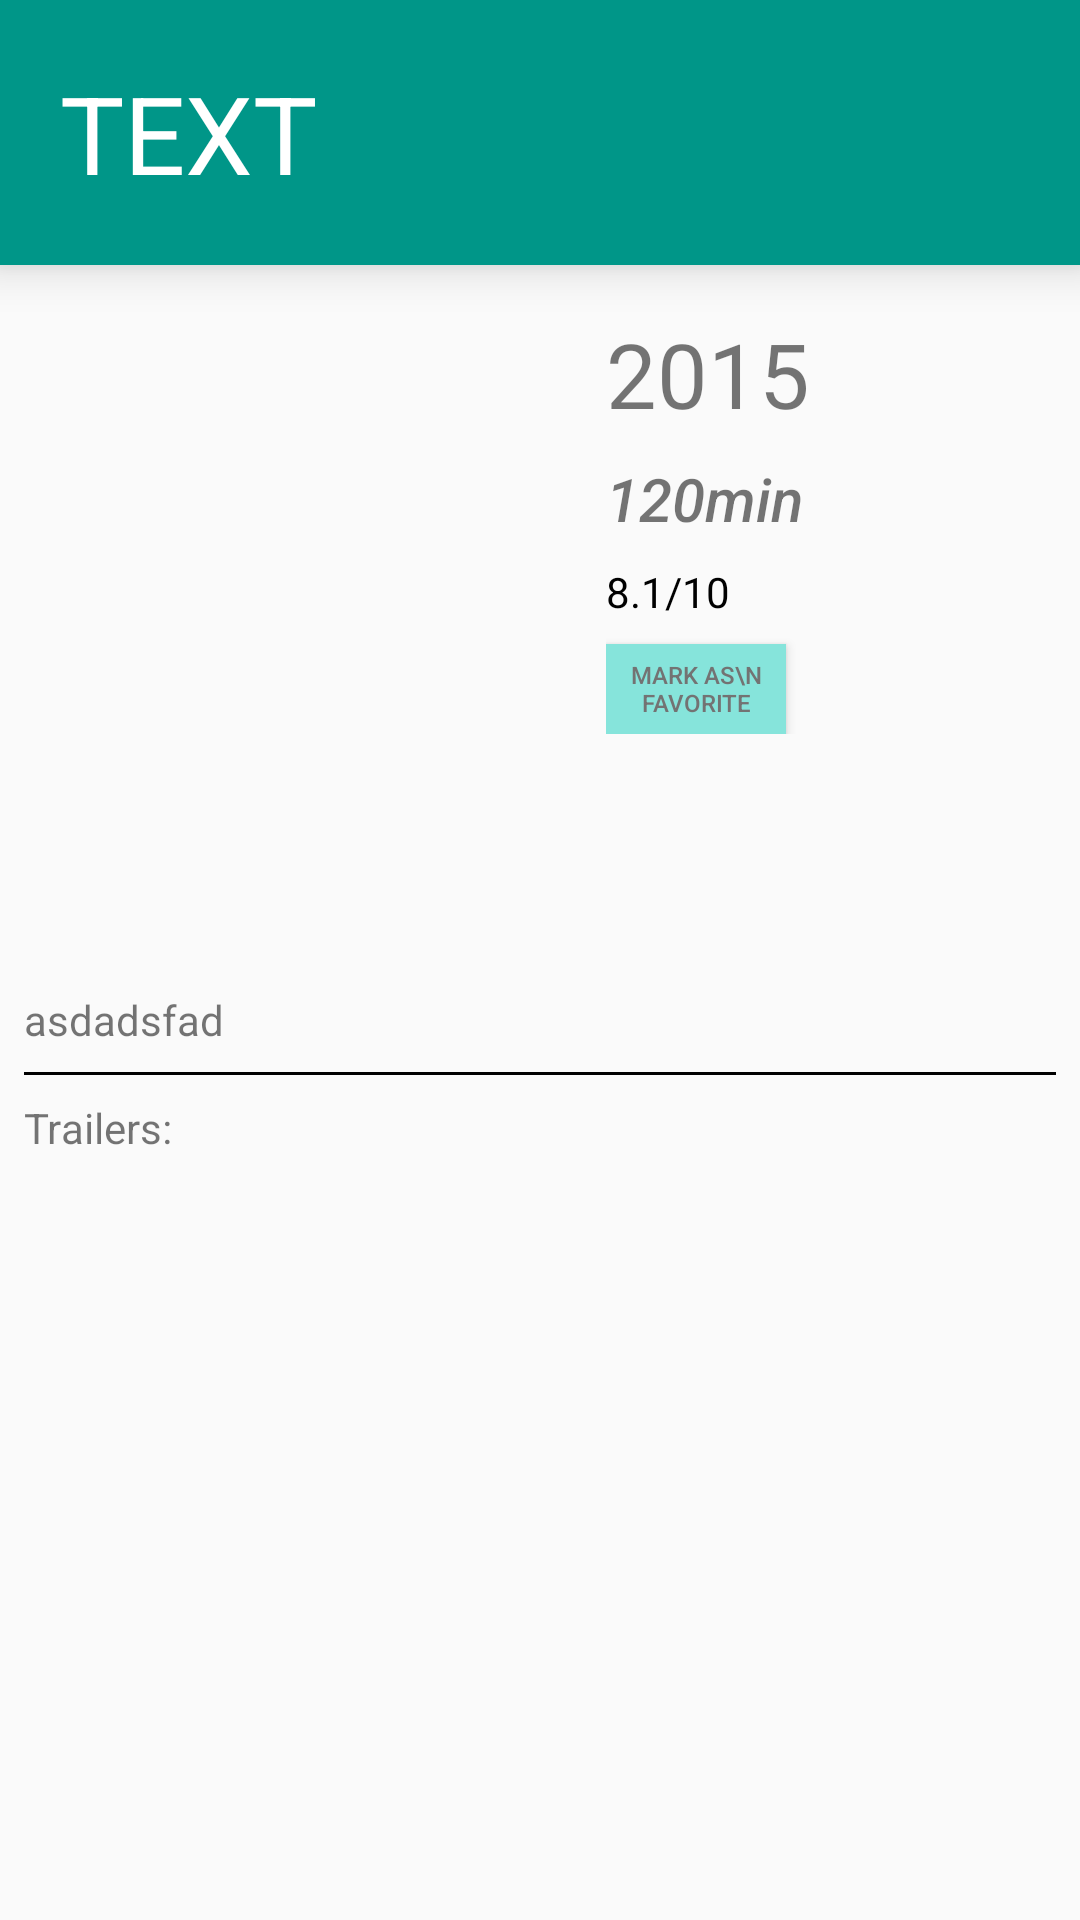

Produce the Android XML layout that renders to this screen, including the resource entries it uses.
<!-- AndroidManifest.xml: application theme AppTheme -->
<!-- res/layout/fragment_detail.xml -->
<?xml version="1.0" encoding="utf-8"?>
<ScrollView xmlns:android="http://schemas.android.com/apk/res/android"
    android:layout_height="match_parent"
    android:layout_width="match_parent">
<LinearLayout
    android:layout_width="match_parent"
    android:layout_height="match_parent"
    android:orientation="vertical">

    <TextView
        android:id="@+id/detail_title_textview"
        android:layout_width="match_parent"
        android:layout_height="wrap_content"
        android:background="#009688"
        android:elevation="9dp"
        android:fontFamily="sans-serif-regular"
        android:padding="20dp"
        android:text="Text"
        android:textAllCaps="true"
        android:textColor="@android:color/white"
        android:textSize="36sp" />

    <RelativeLayout
        android:layout_width="match_parent"
        android:layout_height="wrap_content"
        android:layout_margin="@dimen/activity_horizontal_margin">

        <ImageView
            android:id="@+id/backdrop_imageview"
            android:layout_width="@dimen/detail_imageview_width"
            android:layout_height="@dimen/detail_imageview_height"
            android:layout_alignParentLeft="true"
            android:layout_marginLeft="16dp"
            android:src="@drawable/temp" />

        <LinearLayout
            android:layout_width="match_parent"
            android:layout_height="wrap_content"
            android:layout_marginLeft="30dp"
            android:layout_toRightOf="@id/backdrop_imageview"
            android:orientation="vertical">

            <TextView
                android:id="@+id/detail_year_textview"
                android:layout_width="wrap_content"
                android:layout_height="wrap_content"
                android:text="2015"
                android:textSize="30sp" />

            <TextView
                android:id="@+id/detail_runtime_textview"
                android:layout_marginTop="8dp"
                android:layout_width="wrap_content"
                android:layout_height="wrap_content"
                android:fontFamily="sans-serif-medium"
                android:text="120min"
                android:textSize="20sp"
                android:textStyle="italic" />

            <TextView
                android:id="@+id/detail_rating_textview"
                android:layout_marginTop="8dp"
                android:layout_width="wrap_content"
                android:layout_height="wrap_content"
                android:text="8.1/10"
                android:textColor="@android:color/black"/>
            <Button
                android:fontFamily="sans-serif-medium"
                android:textColor="#737373"
                android:textSize="8sp"
                android:layout_marginTop="8dp"
                android:text="mark as\n favorite"
                android:layout_width="60dp"
                android:layout_height="30dp"
                android:background="#86e4db"/>
        </LinearLayout>
    </RelativeLayout>

    <TextView
        android:layout_marginLeft="8dp"
        android:text="asdadsfad"
        android:id="@+id/detail_overview_textview"
        android:layout_width="match_parent"
        android:layout_height="wrap_content"
        />
    <View
       android:layout_margin="8dp"
        android:layout_width="match_parent"
        android:layout_height="1dp"
        android:background="@android:color/black"/>
    <TextView
        android:layout_marginLeft="8dp"
        android:text="Trailers:"
        android:layout_width="wrap_content"
        android:layout_height="wrap_content" />
    <ListView
        android:id="@+id/detail_trailers_listview"
        android:layout_width="match_parent"
        android:layout_height="match_parent"
        android:layout_marginBottom="20dp"/>
</LinearLayout></ScrollView>
<!-- resources referenced by this layout -->
<resources>
  <dimen name="activity_horizontal_margin">16dp</dimen>
  <dimen name="detail_imageview_height">210dp</dimen>
  <dimen name="detail_imageview_width">140dp</dimen>
  <style name="AppTheme" parent="Theme.AppCompat.Light.DarkActionBar">
  
          
          
      </style>
</resources>
